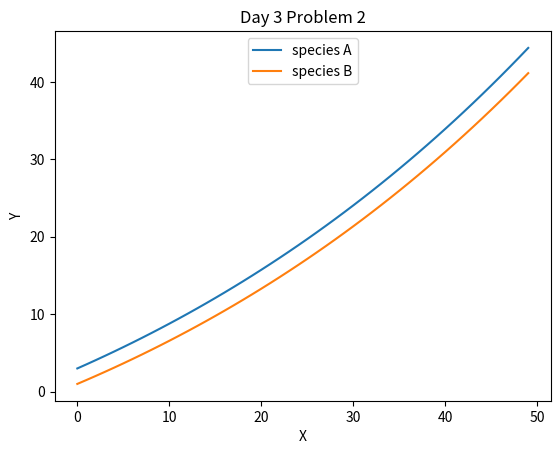

Recreate this plot in Python.
import matplotlib.pyplot as plt

x_list = [0]
y_list_a = [3] #starting values for populations
y_list_b = [1]
max_depth = 50
count = 0

def problem_5(a,b):
    """returns a list, element 0 is species a, 1 is species b"""
    global max_depth 
    max_depth -= 1
    if max_depth > 0:
        new_a = 1.3*a - 0.4*b
        new_b = 0.6*a + 0.2*b
        #this is a predator prey relationship 
        y_list_a.append(new_a)
        y_list_b.append(new_b)
        global count
        count += 1
        x_list.append(count)
        problem_5(new_a, new_b)
    else:
        print(f"most recent ratio of a/b: {y_list_a[-1]/y_list_b[-1]}")

        plt.xlabel("X")
        plt.ylabel("Y")
        plt.title("Day 2 Problem 5")
        
        plt.plot(x_list,y_list_a, label="species A")
        plt.plot(x_list, y_list_b, label="species B")
        leg = plt.legend(loc='upper center')
        plt.show()

# problem_5(y_list_a[0], y_list_b[0])

def problem_6(a,b):
    """returns a list, element 0 is species a, 1 is species b"""
    global max_depth 
    max_depth -= 1
    if max_depth > 0:
        new_a = 0.96*a + b
        new_b = 0.96*b
        y_list_a.append(new_a)
        y_list_b.append(new_b)
        global count
        count += 1
        x_list.append(count)
        problem_6(new_a, new_b)
    else:

        plt.xlabel("X")
        plt.ylabel("Y")
        plt.title("Day 2 Problem 6")
        
        plt.plot(x_list,y_list_a, label="species A")
        plt.plot(x_list, y_list_b, label="species B")
        leg = plt.legend(loc='upper center')
        plt.show()

# problem_6(y_list_a[0], y_list_b[0])

def problem_1(a,b):
    """(this one is from day three) returns a list, element 0 is species a, 1 is species b"""
    global max_depth 
    max_depth -= 1
    if max_depth > 0:
        new_a = 1.21*a - 0.25*b
        new_b = 0.25*a + 0.71*b
        #this is a predator prey relationship 
        y_list_a.append(new_a)
        y_list_b.append(new_b)
        global count
        count += 1
        x_list.append(count)
        problem_1(new_a, new_b)
    else:
        print(f"X: {x_list}")
        print(f"A: {y_list_a}")
        print(f"B: {y_list_b}")
        print(f"most recent ratio of a/b: {y_list_a[-1]/y_list_b[-1]}")

        
        plt.xlabel("X")
        plt.ylabel("Y")
        plt.title("Day 3 Problem 1")
        
        plt.plot(x_list,y_list_a, label="species A")
        plt.plot(x_list, y_list_b, label="species B")
        leg = plt.legend(loc='upper center')
        plt.show()

# problem_1(y_list_a[0], y_list_b[0])

def problem_2(a,b):
    """(this one is from day three) returns a list, element 0 is species a, 1 is species b"""
    global max_depth 
    max_depth -= 1
    if max_depth > 0:
        new_a = 1.26*a - 0.25*b
        new_b = 0.25*a + 0.76*b
        #this is a predator prey relationship 
        y_list_a.append(new_a)
        y_list_b.append(new_b)
        global count
        count += 1
        x_list.append(count)
        problem_2(new_a, new_b)
    else:
        print(f"X: {x_list}")
        print(f"A: {y_list_a}")
        print(f"B: {y_list_b}")
        print(f"most recent ratio of a/b: {y_list_a[-1]/y_list_b[-1]}")

        
        plt.xlabel("X")
        plt.ylabel("Y")
        plt.title("Day 3 Problem 2")
        
        plt.plot(x_list,y_list_a, label="species A")
        plt.plot(x_list, y_list_b, label="species B")
        leg = plt.legend(loc='upper center')
        plt.show()

problem_2(y_list_a[0], y_list_b[0])
